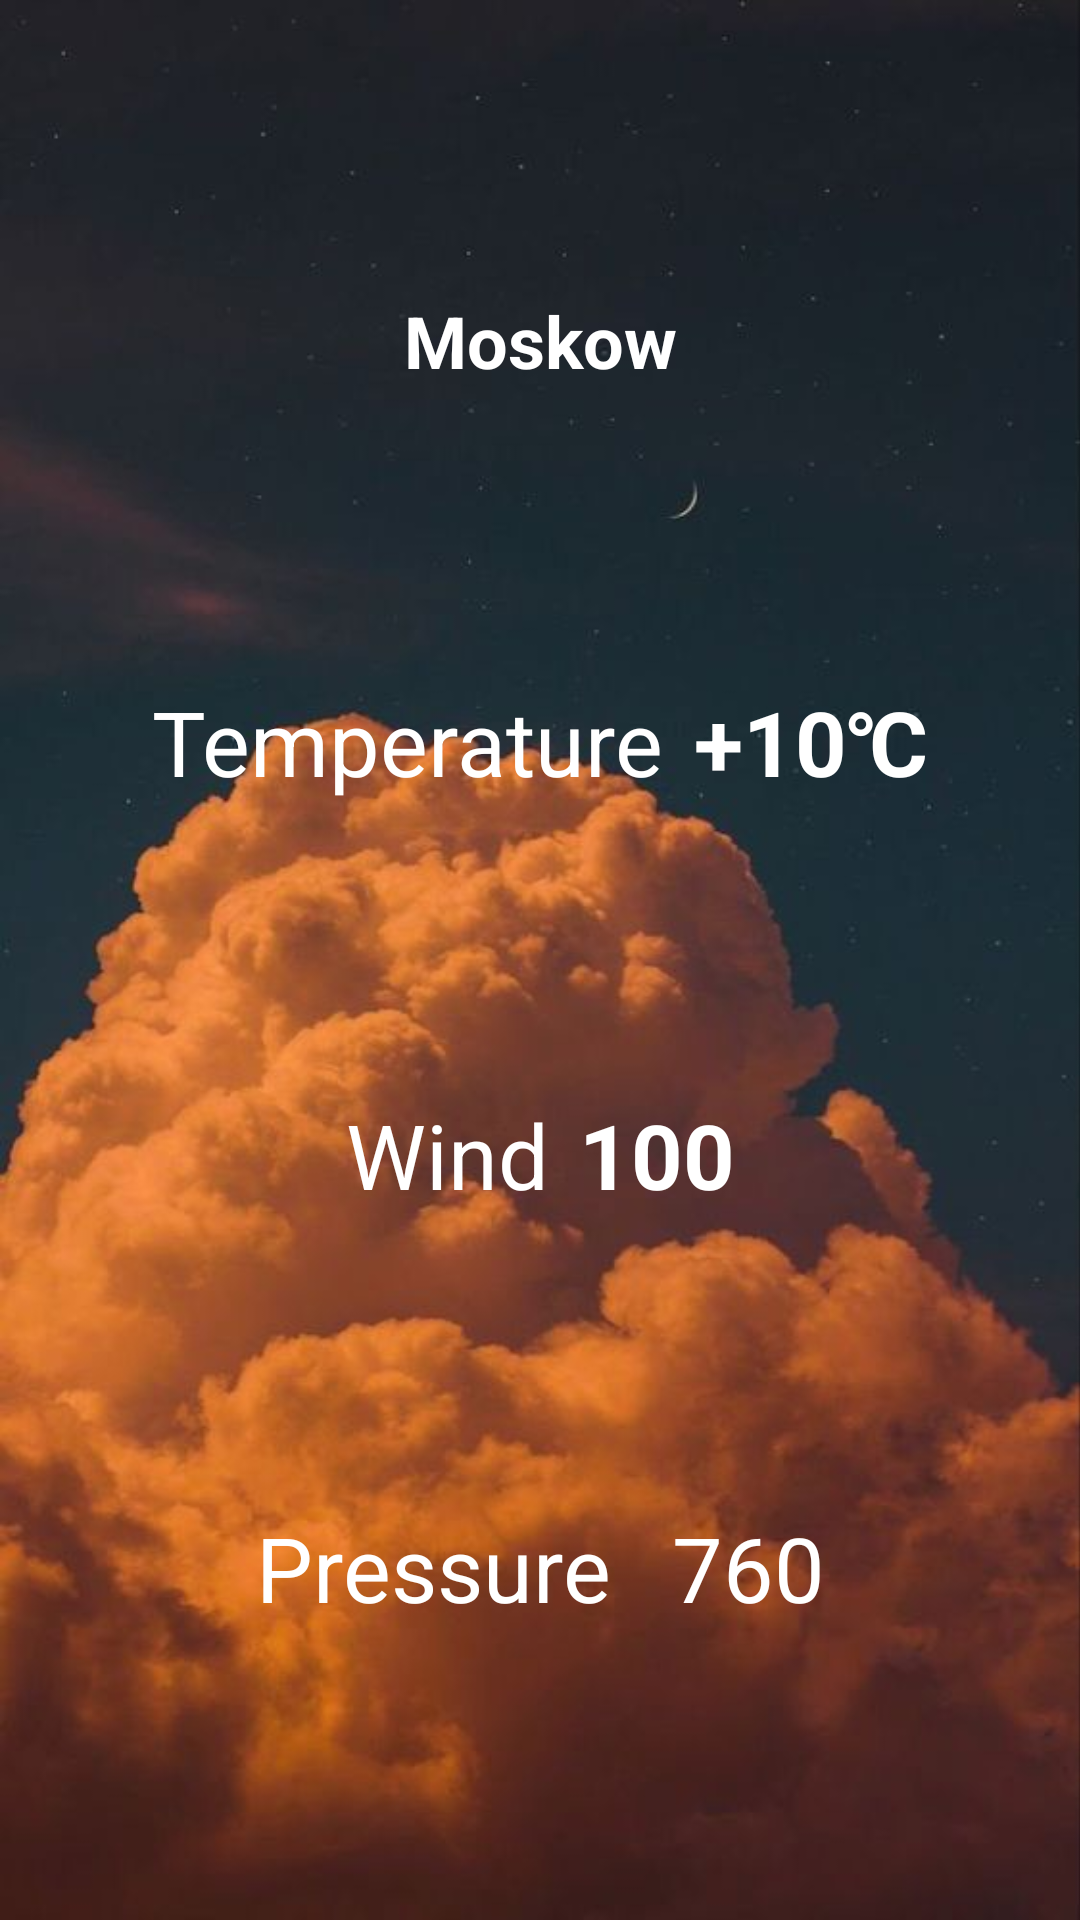

Reconstruct the res/layout file that produces this screen, plus the resources it refers to.
<!-- AndroidManifest.xml: application theme AppTheme -->
<!-- res/layout/activity_main.xml -->
<?xml version="1.0" encoding="utf-8"?>
<androidx.constraintlayout.widget.ConstraintLayout xmlns:android="http://schemas.android.com/apk/res/android"
    xmlns:app="http://schemas.android.com/apk/res-auto"
    xmlns:tools="http://schemas.android.com/tools"
    android:layout_width="match_parent"
    android:layout_height="match_parent"
    tools:context=".MainActivity">

    <ImageView
        android:id="@+id/imageView"
        android:layout_width="match_parent"
        android:layout_height="match_parent"
        android:scaleType="centerCrop"
        app:layout_constraintBottom_toBottomOf="parent"
        app:layout_constraintEnd_toEndOf="parent"
        app:layout_constraintHorizontal_bias="1.0"
        app:layout_constraintStart_toStartOf="parent"
        app:layout_constraintTop_toTopOf="parent"
        app:layout_constraintVertical_bias="0.0"
        app:srcCompat="@drawable/weather_main" />

    <TextView
        android:id="@+id/cityTemperature"
        android:layout_width="wrap_content"
        android:layout_height="wrap_content"
        android:text="@string/txtCityTemperature"
        android:textColor="@android:color/background_light"
        android:textSize="30sp"
        android:textStyle="bold"
        app:layout_constraintBottom_toTopOf="@+id/cityWind"
        app:layout_constraintEnd_toStartOf="@+id/txtCelsius"
        app:layout_constraintHorizontal_chainStyle="packed"
        app:layout_constraintStart_toEndOf="@+id/txtTemperatureName"
        app:layout_constraintTop_toBottomOf="@+id/cityName" />

    <TextView
        android:id="@+id/cityName"
        android:layout_width="wrap_content"
        android:layout_height="wrap_content"
        android:text="@string/txtCityName"
        android:textColor="@android:color/background_light"
        android:textSize="24sp"
        android:textStyle="bold"
        app:layout_constraintBottom_toTopOf="@+id/cityTemperature"
        app:layout_constraintEnd_toEndOf="parent"
        app:layout_constraintStart_toStartOf="parent"
        app:layout_constraintTop_toTopOf="parent"
        app:layout_constraintVertical_chainStyle="spread" />

    <TextView
        android:id="@+id/txtCelsius"
        android:layout_width="wrap_content"
        android:layout_height="wrap_content"
        android:text="@string/txtCelsius"
        android:textColor="@android:color/background_light"
        android:textSize="30sp"
        android:textStyle="bold"
        app:layout_constraintBottom_toBottomOf="@+id/cityTemperature"
        app:layout_constraintEnd_toEndOf="parent"
        app:layout_constraintStart_toEndOf="@+id/cityTemperature"
        app:layout_constraintTop_toTopOf="@+id/cityTemperature" />

    <TextView
        android:id="@+id/txtTemperatureName"
        android:layout_width="wrap_content"
        android:layout_height="wrap_content"
        android:paddingEnd="10sp"
        android:text="@string/txtCityTemperatureName"
        android:textColor="@android:color/background_light"
        android:textSize="30sp"
        app:layout_constraintEnd_toStartOf="@id/cityTemperature"
        app:layout_constraintHorizontal_chainStyle="packed"
        app:layout_constraintStart_toStartOf="parent"
        app:layout_constraintTop_toTopOf="@+id/cityTemperature" />

    <TextView
        android:id="@+id/txtWindName"
        android:layout_width="wrap_content"
        android:layout_height="wrap_content"
        android:paddingEnd="10sp"
        android:text="@string/txtCityWindMane"
        android:textColor="@android:color/background_light"
        android:textSize="30sp"
        app:layout_constraintEnd_toStartOf="@id/cityWind"
        app:layout_constraintHorizontal_chainStyle="packed"
        app:layout_constraintStart_toStartOf="parent"
        app:layout_constraintTop_toTopOf="@+id/cityWind" />

    <TextView
        android:id="@+id/cityWind"
        android:layout_width="wrap_content"
        android:layout_height="wrap_content"
        android:text="@string/txtCityWind"
        android:textColor="@android:color/background_light"
        android:textSize="30sp"
        android:textStyle="bold"
        app:layout_constraintBottom_toTopOf="@id/txtPressureName"
        app:layout_constraintEnd_toEndOf="parent"
        app:layout_constraintStart_toEndOf="@+id/txtWindName"
        app:layout_constraintTop_toBottomOf="@+id/cityTemperature" />

    <TextView
        android:id="@+id/txtPressureName"
        android:layout_width="wrap_content"
        android:layout_height="wrap_content"
        android:paddingEnd="20sp"
        android:text="@string/pressureName"
        android:textColor="@android:color/background_light"
        android:textSize="30sp"
        app:layout_constraintEnd_toStartOf="@+id/cityPressure"
        app:layout_constraintHorizontal_chainStyle="packed"
        app:layout_constraintStart_toStartOf="parent"
        app:layout_constraintTop_toTopOf="@+id/cityPressure" />

    <TextView
        android:id="@+id/cityPressure"
        android:layout_width="wrap_content"
        android:layout_height="wrap_content"
        android:text="@string/valuePressure"
        android:textColor="@android:color/background_light"
        android:textSize="30sp"
        app:layout_constraintBottom_toBottomOf="parent"
        app:layout_constraintEnd_toEndOf="parent"
        app:layout_constraintStart_toEndOf="@+id/txtPressureName"
        app:layout_constraintTop_toBottomOf="@+id/cityWind" />

</androidx.constraintlayout.widget.ConstraintLayout>
<!-- resources referenced by this layout -->
<resources>
  <!-- drawable weather_main: jpg bitmap (drawable-v24, 37299 bytes) -->
  <string name="pressureName">Pressure</string>
  <string name="txtCelsius">℃</string>
  <string name="txtCityName">Moskow</string>
  <string name="txtCityTemperature">+10</string>
  <string name="txtCityTemperatureName">Temperature </string>
  <string name="txtCityWind">100</string>
  <string name="txtCityWindMane">Wind</string>
  <string name="valuePressure">760</string>
  <style name="AppTheme" parent="Theme.MaterialComponents.Light.DarkActionBar">
          
          <item name="colorPrimary">@color/colorPrimary</item>
          <item name="colorPrimaryDark">@color/colorPrimaryDark</item>
          <item name="colorAccent">@color/colorAccent</item>
      </style>
  <!-- not gathered from this repository: default colours our renderer supplied (Android Studio template values) -->
  <color name="colorPrimary">#FF6200EE</color>
  <color name="colorPrimaryDark">#FF3700B3</color>
  <color name="colorAccent">#FF03DAC5</color>
</resources>
